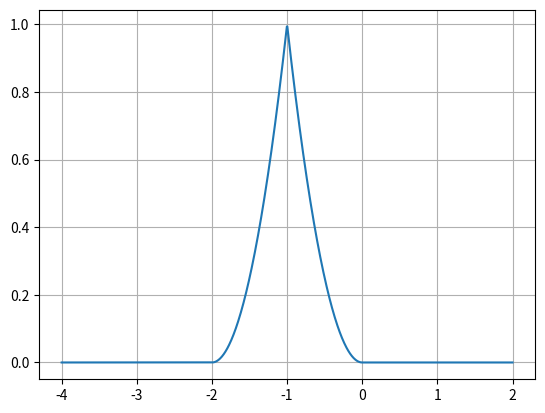

Write the Python code that produced this figure. (Note: this script raises an exception after producing the figure.)
import numpy as np
import matplotlib.pyplot as plt


def rect(t):
    return np.where((t >= -0.5) & (t <= 0.5), 1, 0)


def x(t):
    return (t + 2) ** 2 * rect((t + 1.5)) + t ** 2 * rect((t + 0.5))


t = np.linspace(-4, 2, 1000)
y = x(t)
plt.plot(t, y)
plt.grid(True)
plt.savefig("output/ej3-bvii.png")